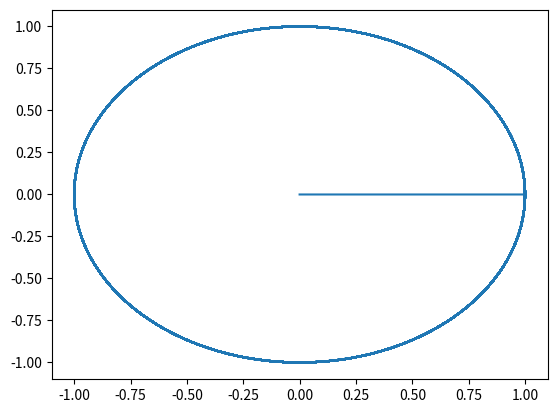
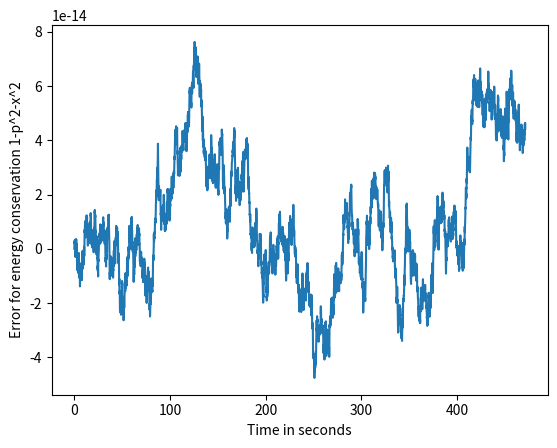
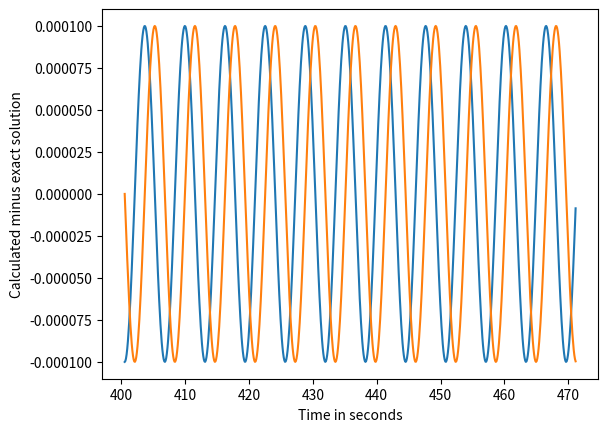

Generate these figures, in order, with matplotlib:
from typing import Callable
import numpy as np
from matplotlib import pyplot as plt




def RK4(f: Callable, u0, delt, t0, tmax, fileName: str):
    f = open(fileName, "a")
    f.write("New Run")
    iter = (tmax - t0) / delt

    u = u0
    t = t0

    for it in range(iter):
        k1 = f(t, u)
        k2 = f(t + delt / 2, u0 + delt * k1 / 2)
        k3 = f(t + delt / 2, u0 + delt * k2 / 2)
        k4 = f(t + delt, u0 + delt * k3)
        u = u + delt * (k1 / 6 + k2 / 3 + k3 / 3 + k4 / 6)
        t += delt

        f.write("Iteration: " + it + "   Time: " + t + "  u: " + u)

    f.close()


def firsteq(t, p):
    return p


def secondeq(t, x):
    return -x


def a6():
    x0 = 1
    p0 = 0
      # 100 per 2pi is good
    tmax = 150. * np.pi
    delt = 0.0001
    tsteps = int(tmax/delt)+1
    t0 = 0.


    x = x0
    p = p0
    t = t0
    iter = 0
    tarray = np.zeros(tsteps + 1)
    xarray = np.zeros(tsteps + 1)
    parray = np.zeros(tsteps + 1)

    while t < tmax:
        k1x = firsteq(t, p)
        k1p = secondeq(t, x)
        k2x = firsteq(t + delt / 2, p + delt * k1p / 2)
        k2p = secondeq(t + delt / 2, x + delt * k1x / 2)
        k3x = firsteq(t + delt / 2, p + delt * k2p / 2)
        k3p = secondeq(t + delt / 2, x + delt * k2x / 2)
        k4x = firsteq(t + delt, p + delt * k3p)
        k4p = secondeq(t + delt, x + delt * k3x)

        x = x + delt * (k1x / 6 + k2x / 3 + k3x / 3 + k4x / 6)
        p = p + delt * (k1p / 6 + k2p / 3 + k3p / 3 + k4p / 6)

        xarray[iter] = x
        parray[iter] = p
        tarray[iter] = t


        t += delt
        iter += 1


    cosarray = np.cos(tarray)
    sinarray = np.sin(tarray)

    fig1, ax1 = plt.subplots()
    ax1.plot(xarray, parray)

    fig2, ax2 = plt.subplots()
    ax2.plot(tarray[::1000], (1-parray ** 2 - xarray ** 2)[::1000])
    ax2.set_xlabel("Time in seconds")
    ax2.set_ylabel("Error for energy conservation 1-p^2-x^2")


    fig3, ax3 = plt.subplots()
    ax3.plot(tarray[int(tsteps*0.85)::1000], cosarray[int(tsteps*0.85)::1000] - xarray[int(tsteps*0.85)::1000])
    ax3.plot(tarray[int(tsteps*0.85)::1000], sinarray[int(tsteps*0.85)::1000] + parray[int(tsteps*0.85)::1000])
    ax3.set_xlabel("Time in seconds")
    ax3.set_ylabel('Calculated minus exact solution')

    plt.show()


a6()
